Labelled photos from "DE_6205_2HP", an image-classification folder in laexl/love-xyellow-lemon-. The possible labels are: normal, ball14, ball21, ball7, inner14, inner21, inner7, outer14, outer21, outer7.

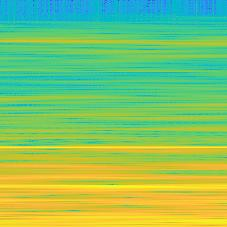
Label: normal

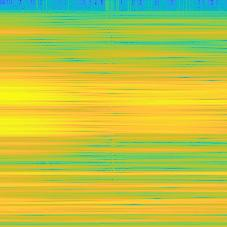
Label: inner14

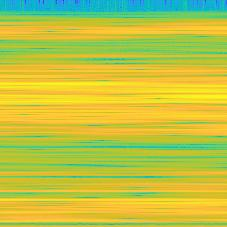
Label: outer14

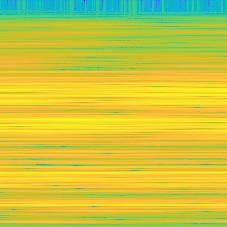
Label: inner7

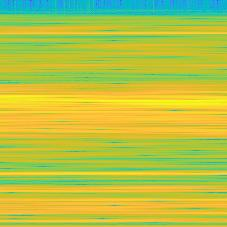
Label: ball21

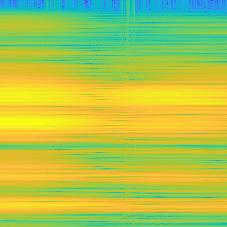
Label: outer21
